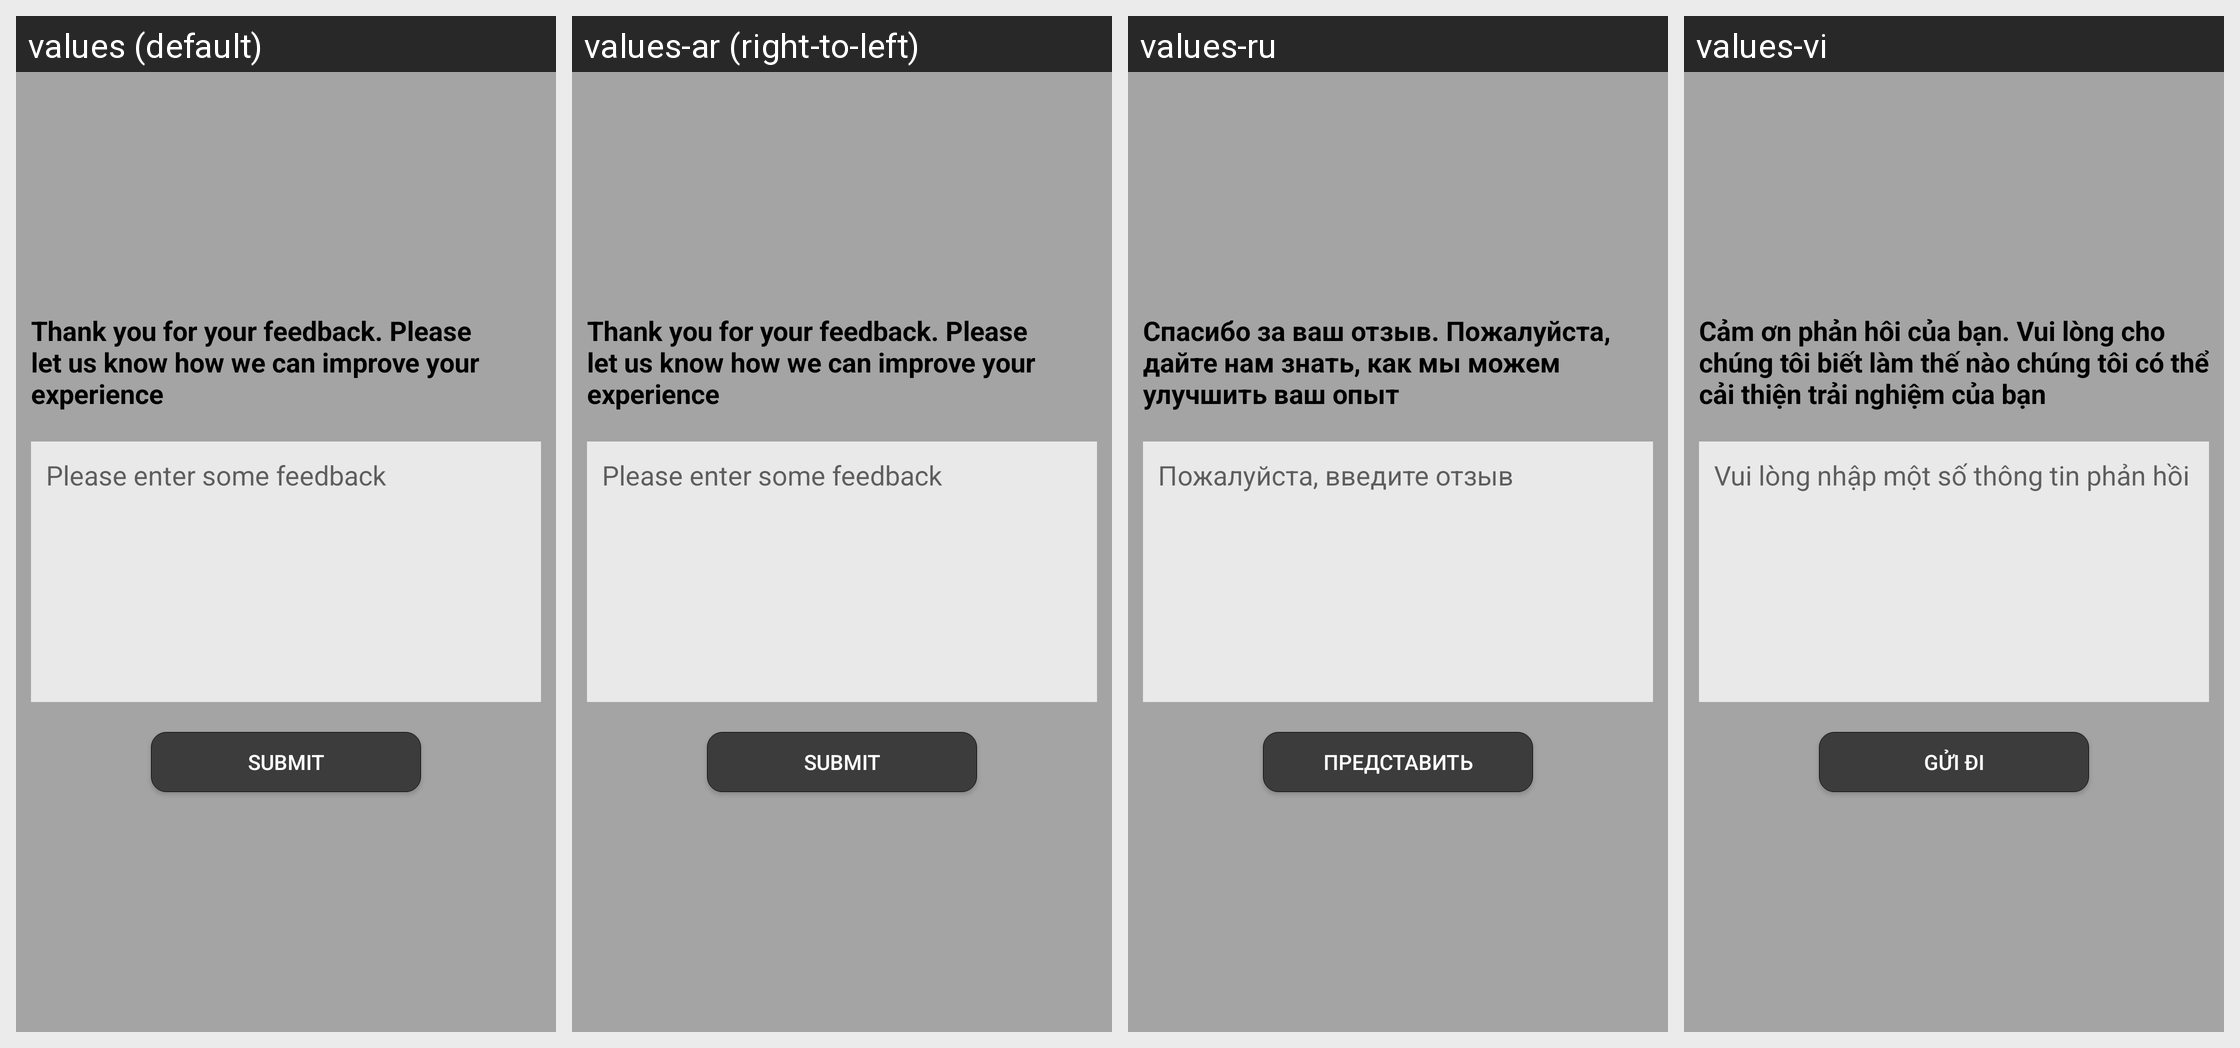

Translations of the strings shown on this Android screen, per locale in the grid:
Android screen res/layout/layout_third.xml rendered under 4 locales, left to right: values (default), values-ar (right-to-left), values-ru, values-vi. Device: Nexus 5 (rendered at 1080×1920; each locale shown at half size, 540×960, under a caption strip naming it); theme AppTheme.
Other locales in the repository, not shown: values-af, values-am, values-as, values-az, values-be, values-bg, values-bn, values-bs, values-ca, values-cs, values-da, values-de, values-el, values-en-rGB, values-en-rXC, values-es, values-es-rUS, values-et, values-eu, values-fa, values-fi, values-fr, values-fr-rCA, values-gl, values-gu, values-hi, values-hr, values-hu, values-hy, values-in, values-is, values-it, values-iw, values-ja, values-ka, values-kk, values-km, values-kn, values-ko, values-ky, values-lo, values-lt, values-lv, values-mk, values-ml, values-mn, values-mr, values-ms, values-my, values-nb, values-ne, values-nl, values-no, values-or, values-pa, values-phi, values-pl, values-pt, values-pt-rBR, values-pt-rPT, values-ro, values-si, values-sk, values-sl, values-sq, values-sr, values-sv, values-sw, values-ta, values-te, values-th, values-tl, values-tr, values-uk, values-ur, values-uz, values-zh, values-zh-rCN, values-zh-rHK, values-zh-rTW, values-zu.
Strings drawn on this screen, with the default value and each locale's value (text and hints the layout hard-codes, and strings that could not be matched under every locale, appear in the picture but are not listed):

layout_third_text
  values: Thank you for your feedback. Please let us know how we can improve your experience
  values-ar: Thank you for your feedback. Please let us know how we can improve your experience  [not translated; the default value is used]
  values-ru: Спасибо за ваш отзыв. Пожалуйста, дайте нам знать, как мы можем улучшить ваш опыт
  values-vi: Cảm ơn phản hôi của bạn. Vui lòng cho chúng tôi biết làm thế nào chúng tôi có thể cải thiện trải nghiệm của bạn

layout_third_hint
  values: Please enter some feedback
  values-ar: Please enter some feedback  [not translated; the default value is used]
  values-ru: Пожалуйста, введите отзыв
  values-vi: Vui lòng nhập một số thông tin phản hồi

layout_first_second_submit
  values: Submit
  values-ar: Submit  [not translated; the default value is used]
  values-ru: представить
  values-vi: Gửi đi
